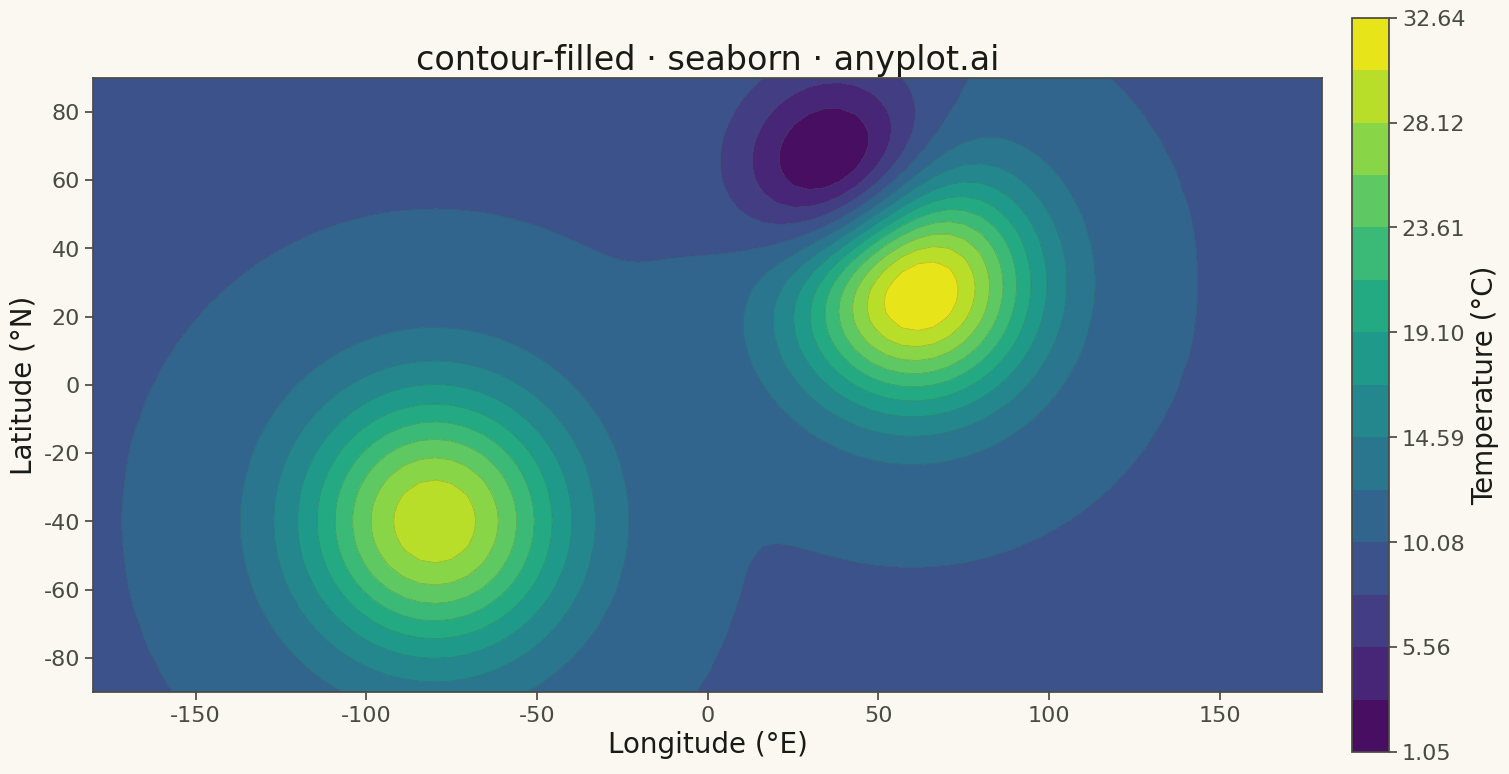

Source code (Python):
""" anyplot.ai
contour-filled: Filled Contour Plot
Library: seaborn 0.13.2 | Python 3.13.13
Quality: 88/100 | Updated: 2026-05-15
"""

import os

import matplotlib.pyplot as plt
import numpy as np
import seaborn as sns


# Theme tokens
THEME = os.getenv("ANYPLOT_THEME", "light")
PAGE_BG = "#FAF8F1" if THEME == "light" else "#1A1A17"
ELEVATED_BG = "#FFFDF6" if THEME == "light" else "#242420"
INK = "#1A1A17" if THEME == "light" else "#F0EFE8"
INK_SOFT = "#4A4A44" if THEME == "light" else "#B8B7B0"

# Configure seaborn theme
sns.set_theme(
    style="ticks",
    rc={
        "figure.facecolor": PAGE_BG,
        "axes.facecolor": PAGE_BG,
        "axes.edgecolor": INK_SOFT,
        "axes.labelcolor": INK,
        "text.color": INK,
        "xtick.color": INK_SOFT,
        "ytick.color": INK_SOFT,
        "grid.color": INK,
        "grid.alpha": 0.10,
        "legend.facecolor": ELEVATED_BG,
        "legend.edgecolor": INK_SOFT,
    },
)

# Data: Temperature field across geographic region (application context)
np.random.seed(42)
longitude = np.linspace(-180, 180, 80)
latitude = np.linspace(-90, 90, 80)
Lon, Lat = np.meshgrid(longitude, latitude)

# Create realistic temperature field with peaks (hot regions) and valleys (cold regions)
temp1 = 25 * np.exp(-((Lon - 60) ** 2 + (Lat - 30) ** 2) / 1200)
temp2 = 20 * np.exp(-((Lon + 80) ** 2 + (Lat + 40) ** 2) / 1500)
temp3 = -15 * np.exp(-((Lon - 40) ** 2 + (Lat - 60) ** 2) / 800)
Temperature = temp1 + temp2 + temp3 + 10

# Create figure and plot
fig, ax = plt.subplots(figsize=(16, 9), facecolor=PAGE_BG)

# Create filled contour with viridis colormap
palette = sns.color_palette("viridis", as_cmap=True)
levels = np.linspace(Temperature.min(), Temperature.max(), 15)
contourf = ax.contourf(Lon, Lat, Temperature, levels=levels, cmap=palette)

# Overlay contour lines for level identification
contour_lines = ax.contour(Lon, Lat, Temperature, levels=levels, colors=INK_SOFT, linewidths=0.5, alpha=0.3)

# Add colorbar
cbar = fig.colorbar(contourf, ax=ax, shrink=0.85, pad=0.02)
cbar.set_label("Temperature (°C)", fontsize=20, color=INK)
cbar.ax.tick_params(labelsize=16, colors=INK_SOFT)

# Styling
ax.set_xlabel("Longitude (°E)", fontsize=20, color=INK)
ax.set_ylabel("Latitude (°N)", fontsize=20, color=INK)
ax.set_title("contour-filled · seaborn · anyplot.ai", fontsize=24, color=INK)
ax.tick_params(axis="both", labelsize=16, colors=INK_SOFT)
ax.set_aspect("equal")

# Remove grid
ax.grid(False)

# Style colorbar ticks
for label in cbar.ax.get_yticklabels():
    label.set_color(INK_SOFT)

plt.tight_layout()
plt.savefig(f"plot-{THEME}.png", dpi=300, bbox_inches="tight", facecolor=PAGE_BG)
